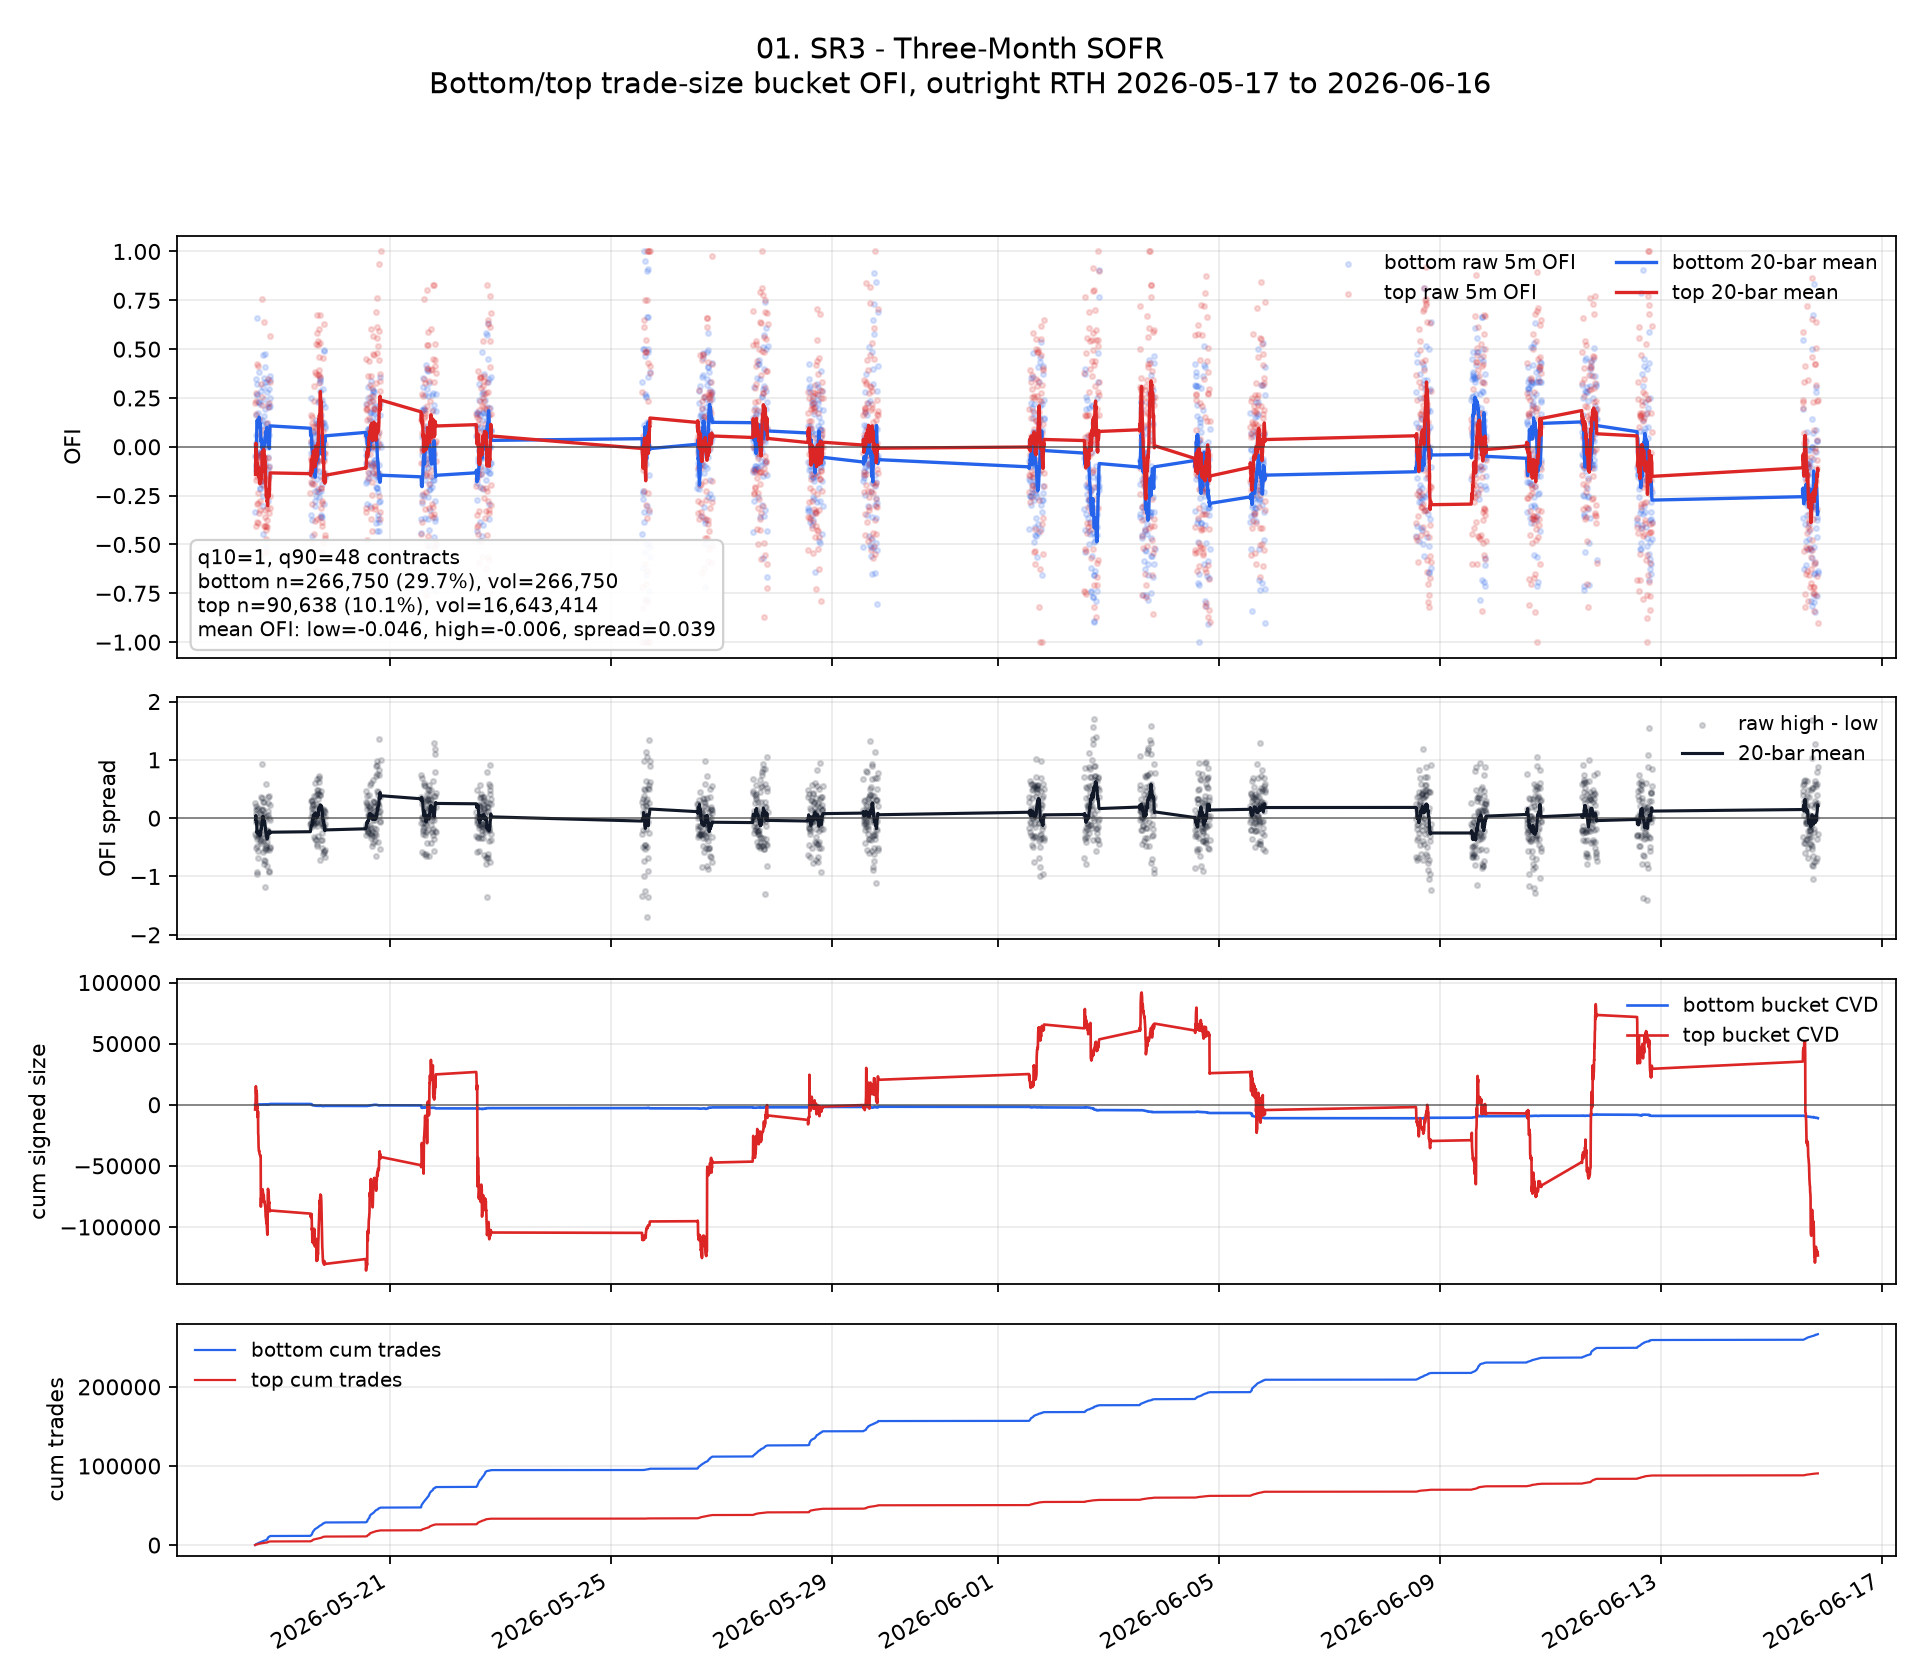

Source data for this figure (header and first rows):
ts_event, ofi_low, ofi_high, signed_size_low, signed_size_high, tot_size_low, tot_size_high, n_trades_low, n_trades_high, ofi_spread, ofi_low_roll, ofi_high_roll, ofi_spread_roll, cvd_low, cvd_high, cum_n_low, cum_n_high, cum_vol_low, cum_vol_high
2026-05-18 13:35:00+00:00, -0.3333, -0.5978, -22.0, -3935, 66.0, 6583, 66, 36, -0.2644, , , , -22.0, -3935, 66, 36, 66.0, 6583
2026-05-18 13:40:00+00:00, -0.04505, 0.223, -5.0, 2633, 111.0, 11807, 111, 73, 0.268, , , , -27.0, -1302, 177, 109, 177.0, 18390
2026-05-18 13:45:00+00:00, 0.009434, -0.04783, 2.0, -685.0, 212.0, 14321, 212, 102, -0.05727, -0.123, -0.1409, -0.01788, -25.0, -1987, 389, 211, 389.0, 32711
2026-05-18 13:50:00+00:00, 0.1644, 0.2361, 72.0, 6936, 438.0, 29378, 438, 138, 0.07171, -0.05114, -0.04662, 0.004519, 47.0, 4949, 827, 349, 827.0, 62089
2026-05-18 13:55:00+00:00, 0.06077, 0.2753, 11.0, 10206, 181.0, 37074, 181, 149, 0.2145, -0.02876, 0.01776, 0.04652, 58.0, 15155, 1008, 498, 1008, 99163
2026-05-18 14:00:00+00:00, -0.09402, -0.4072, -11.0, -5089, 117.0, 12497, 117, 73, -0.3132, -0.03963, -0.05307, -0.01344, 47.0, 10066, 1125, 571, 1125, 111660
2026-05-18 14:05:00+00:00, 0.3469, -0.1678, 34.0, -2009, 98.0, 11975, 98, 75, -0.5147, 0.01559, -0.06945, -0.08505, 81.0, 8057, 1223, 646, 1223, 123635
2026-05-18 14:10:00+00:00, 0.02198, 0.1703, 4.0, 3315, 182.0, 19467, 182, 133, 0.1483, 0.01639, -0.03949, -0.05588, 85.0, 11372, 1405, 779, 1405, 143102
2026-05-18 14:15:00+00:00, 0.3223, -0.155, 39.0, -1258, 121.0, 8114, 121, 52, -0.4774, 0.05038, -0.05233, -0.1027, 124.0, 10114, 1526, 831, 1526, 151216
2026-05-18 14:20:00+00:00, 0.6581, -0.2928, 77.0, -1141, 117.0, 3897, 117, 32, -0.9509, 0.1112, -0.07637, -0.1875, 201.0, 8973, 1643, 863, 1643, 155113
2026-05-18 14:25:00+00:00, 0.2658, -0.6639, 21.0, -12174, 79.0, 18338, 79, 76, -0.9297, 0.1252, -0.1298, -0.255, 222.0, -3201, 1722, 939, 1722, 173451
2026-05-18 14:30:00+00:00, 0.2727, 0.4249, 18.0, 3153, 66.0, 7421, 66, 38, 0.1521, 0.1375, -0.08356, -0.2211, 240.0, -48.0, 1788, 977, 1788, 180872
2026-05-18 14:35:00+00:00, -0.03185, -0.3841, -5.0, -5999, 157.0, 15617, 157, 76, -0.3523, 0.1245, -0.1067, -0.2312, 235.0, -6047, 1945, 1053, 1945, 196489
2026-05-18 14:40:00+00:00, -0.02564, -0.2356, -3.0, -2068, 117.0, 8778, 117, 46, -0.2099, 0.1138, -0.1159, -0.2296, 232.0, -8115, 2062, 1099, 2062, 205267
2026-05-18 14:45:00+00:00, 0.1724, -0.3914, 20.0, -2241, 116.0, 5725, 116, 52, -0.5639, 0.1177, -0.1343, -0.2519, 252.0, -10356, 2178, 1151, 2178, 210992
2026-05-18 14:50:00+00:00, 0.2308, 0.4129, 15.0, 4928, 65.0, 11936, 65, 44, 0.1821, 0.1247, -0.1001, -0.2248, 267.0, -5428, 2243, 1195, 2243, 222928
2026-05-18 14:55:00+00:00, -0.0411, -0.7184, -3.0, -18183, 73.0, 25309, 73, 48, -0.6773, 0.115, -0.1364, -0.2514, 264.0, -23611, 2316, 1243, 2316, 248237
2026-05-18 15:00:00+00:00, 0.04348, -0.2855, 2.0, -1792, 46.0, 6276, 46, 29, -0.329, 0.111, -0.1447, -0.2557, 266.0, -25403, 2362, 1272, 2362, 254513
2026-05-18 15:05:00+00:00, -0.05263, -0.3407, -13.0, -8764, 247.0, 25722, 247, 157, -0.2881, 0.1024, -0.155, -0.2574, 253.0, -34167, 2609, 1429, 2609, 280235
2026-05-18 15:10:00+00:00, 0.2289, -0.0657, 38.0, -2608, 166.0, 39696, 166, 127, -0.2946, 0.1087, -0.1506, -0.2593, 291.0, -36775, 2775, 1556, 2775, 319931
2026-05-18 15:15:00+00:00, 0.09677, -0.1427, 12.0, -1372, 124.0, 9614, 124, 54, -0.2395, 0.1302, -0.1278, -0.258, 303.0, -38147, 2899, 1610, 2899, 329545
2026-05-18 15:20:00+00:00, 0.381, 0.1402, 32.0, 360.0, 84.0, 2568, 84, 23, -0.2408, 0.1515, -0.132, -0.2835, 335.0, -37787, 2983, 1633, 2983, 332113
2026-05-18 15:25:00+00:00, -0.04167, -0.0779, -4.0, -319.0, 96.0, 4095, 96, 41, -0.03623, 0.149, -0.1335, -0.2824, 331.0, -38106, 3079, 1674, 3079, 336208
2026-05-18 15:30:00+00:00, -0.2143, -0.2777, -18.0, -2015, 84.0, 7255, 84, 54, -0.06345, 0.13, -0.1592, -0.2892, 313.0, -40121, 3163, 1728, 3163, 343463
2026-05-18 15:35:00+00:00, -0.2088, -0.3234, -19.0, -585.0, 91.0, 1809, 91, 22, -0.1146, 0.1166, -0.1891, -0.3056, 294.0, -40706, 3254, 1750, 3254, 345272
2026-05-18 15:40:00+00:00, -0.02703, -0.05082, -2.0, -227.0, 74.0, 4467, 74, 38, -0.02379, 0.1199, -0.1713, -0.2912, 292.0, -40933, 3328, 1788, 3328, 349739
2026-05-18 15:45:00+00:00, -0.1026, -0.03511, -8.0, -283.0, 78.0, 8061, 78, 44, 0.06746, 0.09744, -0.1646, -0.2621, 284.0, -41216, 3406, 1832, 3406, 357800
2026-05-18 15:50:00+00:00, 0.2208, -0.1765, 17.0, -840.0, 77.0, 4758, 77, 41, -0.3973, 0.1074, -0.182, -0.2894, 301.0, -42056, 3483, 1873, 3483, 362558
2026-05-18 15:55:00+00:00, 0.1333, 0.06633, 16.0, 364.0, 120.0, 5488, 120, 33, -0.06701, 0.09793, -0.1709, -0.2688, 317.0, -41692, 3603, 1906, 3603, 368046
2026-05-18 16:00:00+00:00, -0.04878, -0.1593, -8.0, -1259, 164.0, 7901, 164, 44, -0.1106, 0.06258, -0.1642, -0.2268, 309.0, -42951, 3767, 1950, 3767, 375947
2026-05-18 16:05:00+00:00, -0.1765, -0.5532, -18.0, -40452, 102.0, 73120, 102, 105, -0.3768, 0.04047, -0.1587, -0.1992, 291.0, -83403, 3869, 2055, 3869, 449067
2026-05-18 16:10:00+00:00, -0.03571, 0.323, -4.0, 7054, 112.0, 21836, 112, 69, 0.3588, 0.02505, -0.1638, -0.1888, 287.0, -76349, 3981, 2124, 3981, 470903
2026-05-18 16:15:00+00:00, 0.2881, -0.1333, 17.0, -790.0, 59.0, 5928, 59, 29, -0.4214, 0.04104, -0.1513, -0.1923, 304.0, -77139, 4040, 2153, 4040, 476831
2026-05-18 16:20:00+00:00, -0.1111, -0.03798, -6.0, -149.0, 54.0, 3923, 54, 22, 0.07313, 0.03677, -0.1414, -0.1781, 298.0, -77288, 4094, 2175, 4094, 480754
2026-05-18 16:25:00+00:00, -0.136, 0.2138, -17.0, 3569, 125.0, 16691, 125, 81, 0.3498, 0.02135, -0.1111, -0.1325, 281.0, -73719, 4219, 2256, 4219, 497445
2026-05-18 16:30:00+00:00, -0.1892, -0.03059, -35.0, -229.0, 185.0, 7487, 185, 55, 0.1586, 0.000352, -0.1333, -0.1336, 246.0, -73948, 4404, 2311, 4404, 504932
2026-05-18 16:35:00+00:00, -0.1731, 0.7544, -18.0, 4848, 104.0, 6426, 104, 41, 0.9275, -0.006247, -0.05964, -0.05339, 228.0, -69100, 4508, 2352, 4508, 511358
2026-05-18 16:40:00+00:00, 0.1385, -0.1372, 9.0, -432.0, 65.0, 3148, 65, 25, -0.2757, -0.001498, -0.05222, -0.05072, 237.0, -69532, 4573, 2377, 4573, 514506
2026-05-18 16:45:00+00:00, 0.1111, 0.2532, 5.0, 411.0, 45.0, 1623, 45, 12, 0.1421, 0.006689, -0.02252, -0.02921, 242.0, -69121, 4618, 2389, 4618, 516129
2026-05-18 16:50:00+00:00, -0.3043, -0.1599, -14.0, -311.0, 46.0, 1945, 46, 20, 0.1445, -0.01997, -0.02723, -0.00726, 228.0, -69432, 4664, 2409, 4664, 518074
2026-05-18 16:55:00+00:00, -0.4464, -0.1703, -50.0, -1013, 112.0, 5947, 112, 25, 0.2761, -0.04713, -0.02862, 0.01852, 178.0, -70445, 4776, 2434, 4776, 524021
2026-05-18 17:00:00+00:00, -0.25, -0.1946, -36.0, -896.0, 144.0, 4604, 144, 36, 0.05539, -0.07868, -0.04536, 0.03333, 142.0, -71341, 4920, 2470, 4920, 528625
2026-05-18 17:05:00+00:00, 0.4689, -0.1065, 113.0, -1621, 241.0, 15221, 241, 102, -0.5754, -0.05315, -0.04679, 0.006369, 255.0, -72962, 5161, 2572, 5161, 543846
2026-05-18 17:10:00+00:00, 0.3056, -0.07996, 22.0, -1001, 72.0, 12519, 72, 56, -0.3855, -0.02716, -0.0369, -0.009734, 277.0, -73963, 5233, 2628, 5233, 556365
2026-05-18 17:15:00+00:00, 0.2432, -0.5399, 18.0, -5487, 74.0, 10163, 74, 41, -0.7831, -0.004561, -0.04772, -0.04316, 295.0, -79450, 5307, 2669, 5307, 566528
2026-05-18 17:20:00+00:00, 0.3529, 0.6376, 24.0, 5380, 68.0, 8438, 68, 36, 0.2847, 0.01444, -0.0133, -0.02774, 319.0, -74070, 5375, 2705, 5375, 574966
2026-05-18 17:25:00+00:00, 0.0, -0.71, 0.0, -3863, 70.0, 5441, 70, 31, -0.71, 0.01957, -0.04705, -0.06661, 319.0, -77933, 5445, 2736, 5445, 580407
2026-05-18 17:30:00+00:00, -0.05732, -0.4043, -9.0, -1634, 157.0, 4042, 157, 17, -0.3469, 0.005661, -0.05843, -0.06409, 310.0, -79567, 5602, 2753, 5602, 584449
2026-05-18 17:35:00+00:00, 0.16, 0.08837, 8.0, 583.0, 50.0, 6597, 50, 30, -0.07163, 0.006994, -0.05733, -0.06432, 318.0, -78984, 5652, 2783, 5652, 591046
2026-05-18 17:40:00+00:00, -0.08333, -0.05581, -4.0, -246.0, 48.0, 4408, 48, 30, 0.02753, 0.005267, -0.05215, -0.05742, 314.0, -79230, 5700, 2813, 5700, 595454
2026-05-18 17:45:00+00:00, 0.3333, -0.403, 12.0, -1037, 36.0, 2573, 36, 12, -0.7364, 0.03076, -0.04464, -0.0754, 326.0, -80267, 5736, 2825, 5736, 598027
2026-05-18 17:50:00+00:00, 0.1915, -0.3571, 9.0, -661.0, 47.0, 1851, 47, 13, -0.5486, 0.04212, -0.07865, -0.1208, 335.0, -80928, 5783, 2838, 5783, 599878
2026-05-18 17:55:00+00:00, 0.4062, -0.1, 26.0, -1061, 64.0, 10605, 64, 29, -0.5063, 0.04802, -0.07699, -0.125, 361.0, -81989, 5847, 2867, 5847, 610483
2026-05-18 18:00:00+00:00, -0.1282, -0.3244, -5.0, -1892, 39.0, 5832, 39, 18, -0.1962, 0.04717, -0.09131, -0.1385, 356.0, -83881, 5886, 2885, 5886, 616315
2026-05-18 18:05:00+00:00, 0.473, -0.7135, 70.0, -4547, 148.0, 6373, 148, 44, -1.186, 0.07762, -0.1377, -0.2153, 426.0, -88428, 6034, 2929, 6034, 622688
2026-05-18 18:10:00+00:00, -0.5102, -0.4712, -75.0, -2914, 147.0, 6184, 147, 44, 0.03899, 0.06157, -0.1597, -0.2213, 351.0, -91342, 6181, 2973, 6181, 628872
2026-05-18 18:15:00+00:00, -0.7565, -0.1725, -174.0, -882.0, 230.0, 5114, 230, 29, 0.5841, 0.03239, -0.2061, -0.2384, 177.0, -92224, 6411, 3002, 6411, 633986
2026-05-18 18:20:00+00:00, 0.09091, -0.4035, 4.0, -1142, 44.0, 2830, 44, 24, -0.4944, 0.03002, -0.2194, -0.2494, 181.0, -93366, 6455, 3026, 6455, 636816
2026-05-18 18:25:00+00:00, 0.02778, -0.4269, 2.0, -2154, 72.0, 5046, 72, 32, -0.4547, 0.02585, -0.2534, -0.2792, 183.0, -95520, 6527, 3058, 6527, 641862
2026-05-18 18:30:00+00:00, 0.1165, -0.1601, 29.0, -1424, 249.0, 8892, 249, 80, -0.2766, 0.04689, -0.2534, -0.3003, 212.0, -96944, 6776, 3138, 6776, 650754
... 1,562 more rows
